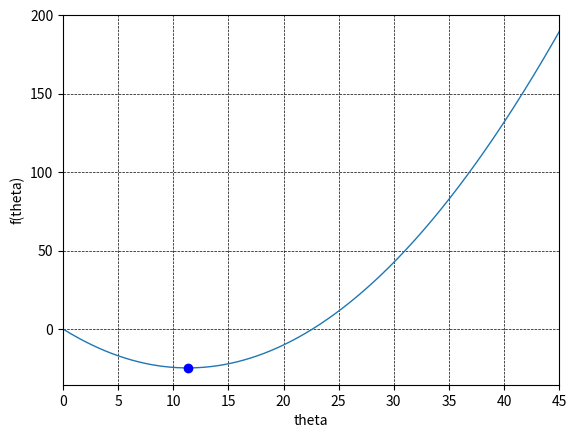

Python code for this plot:
from numpy import *
import matplotlib.pyplot as plt
 

f = lambda theta: (1250 - 1250*cos(radians(theta))) - 250*sin(radians(theta)) #energia potencial minima
theta = linspace(0.0,45.0,450)

plt.plot(theta,f(theta),label='f(theta)',linewidth=1)
plt.xlabel('theta')
plt.ylabel('f(theta)')
plt.ylim()
plt.xlim(0.0,45)
x = 11.31
plt.plot(x, f(x), 'bo')
plt.grid(color='k', linestyle='--', linewidth=0.5)
plt.show()
